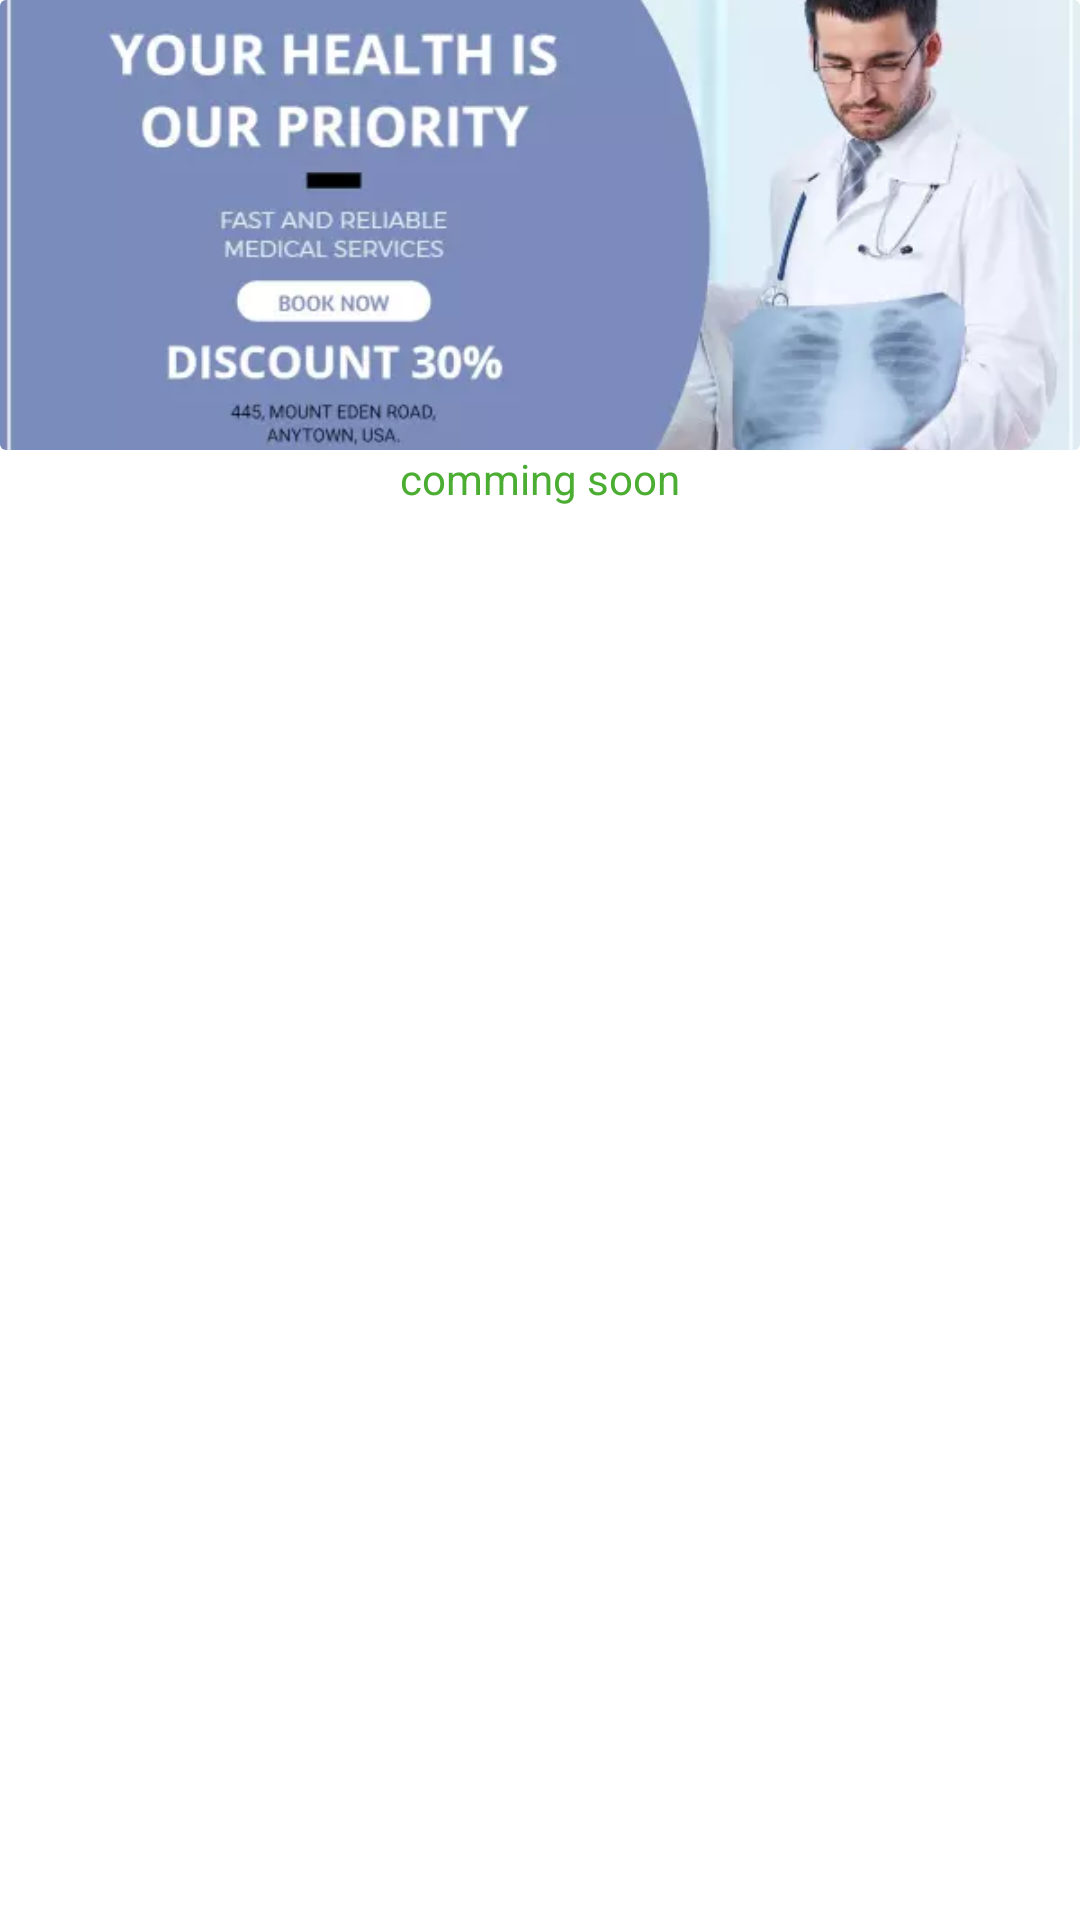

Android layout source for this screen:
<!-- AndroidManifest.xml: application theme Theme.Medicap -->
<!-- res/layout/coming_soon_layout.xml -->
<?xml version="1.0" encoding="utf-8"?>
<LinearLayout xmlns:android="http://schemas.android.com/apk/res/android"
    xmlns:app="http://schemas.android.com/apk/res-auto"
    android:layout_width="180dp"
    android:layout_height="wrap_content"
    android:layout_margin="10dp"
    android:orientation="vertical"
    app:cardBackgroundColor="@color/App_color"

    >

    <androidx.cardview.widget.CardView
        android:id="@+id/cardbanner"
        android:layout_width="match_parent"
        android:layout_height="wrap_content"
        app:cardElevation="0dp"

        >

        <ImageView
            android:id="@+id/imageIV"
            android:layout_width="match_parent"
            android:layout_height="150dp"
            android:scaleType="centerCrop"
            android:src="@drawable/banner1"

            />

        <ImageView
            android:layout_width="match_parent"
            android:layout_height="150dp"
            />


    </androidx.cardview.widget.CardView>
    <TextView
        android:id="@+id/coming_soonTV"
        android:layout_width="match_parent"
        android:layout_height="wrap_content"
        android:text="comming soon"
        android:textAlignment="center"
        android:textColor="@color/App_color" />

</LinearLayout>
<!-- resources referenced by this layout -->
<resources>
  <color name="App_color">#4BAD32</color>
  <!-- drawable banner1: webp bitmap (drawable-v24, 11904 bytes) -->
  <style name="Theme.Medicap" parent="Theme.MaterialComponents.DayNight.NoActionBar">
          
          <item name="actionOverflowButtonStyle">@style/MyOverflowButtonStyle</item>
          <item name="colorPrimary">@color/purple_500</item>
          <item name="colorPrimaryVariant">@color/purple_700</item>
          <item name="colorOnPrimary">@color/white</item>
          
          <item name="colorSecondary">@color/teal_200</item>
          <item name="colorSecondaryVariant">@color/teal_700</item>
          <item name="colorOnSecondary">@color/white</item>
          
          <item name="android:statusBarColor">?attr/colorPrimaryVariant</item>
          
      </style>
  <style name="MyOverflowButtonStyle" parent="Widget.AppCompat.ActionButton.Overflow">
  
      </style>
  <color name="purple_500">#FF6200EE</color>
  <color name="purple_700">#FF3700B3</color>
  <color name="white">#FFFFFFFF</color>
  <color name="teal_200">#FF03DAC5</color>
  <color name="teal_700">#FF018786</color>
</resources>
